Labelled photos from "JetRacer", an image-classification folder in nhanhqq/JetRacer. The possible labels are: go straight, turn left, turn right.

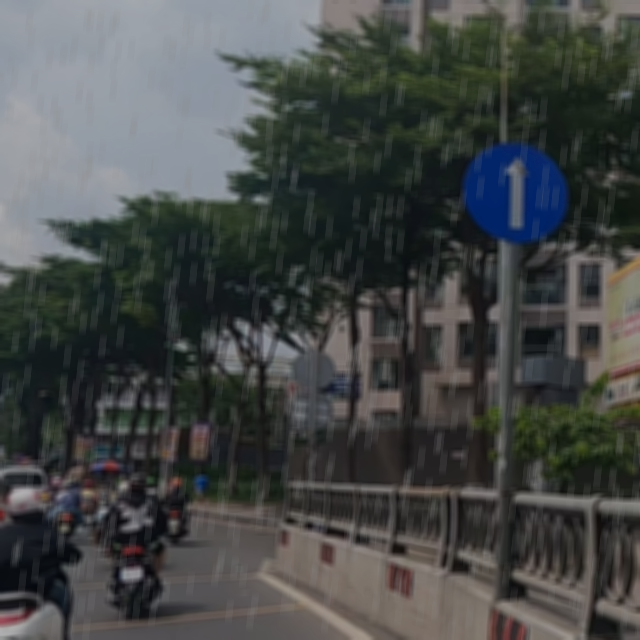
Label: go straight

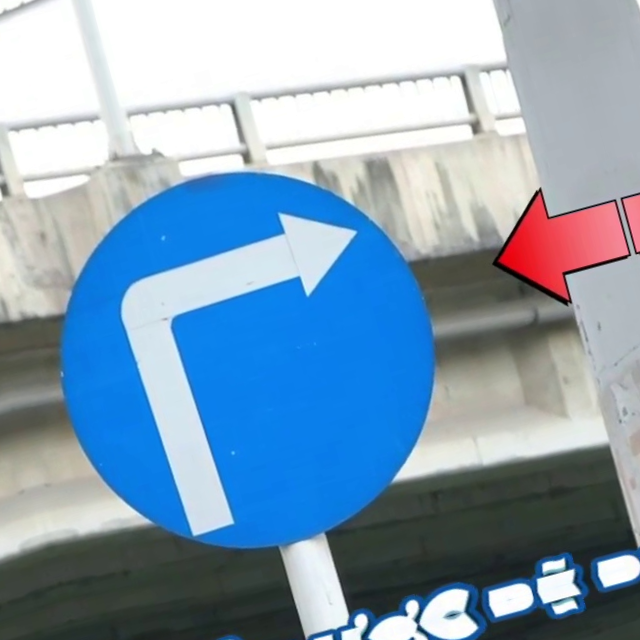
Label: turn right

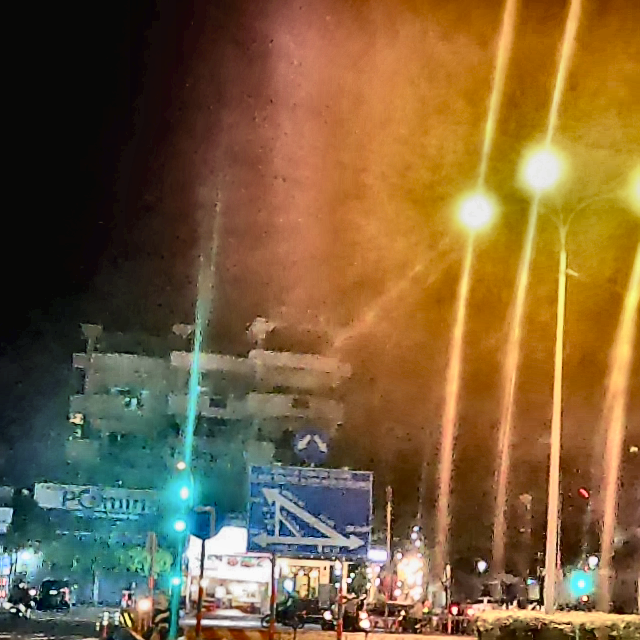
Label: turn left

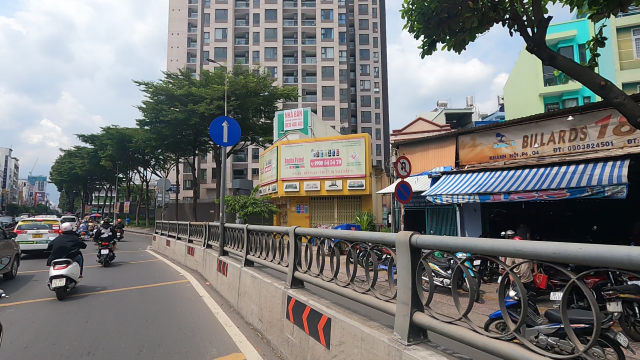
Label: go straight

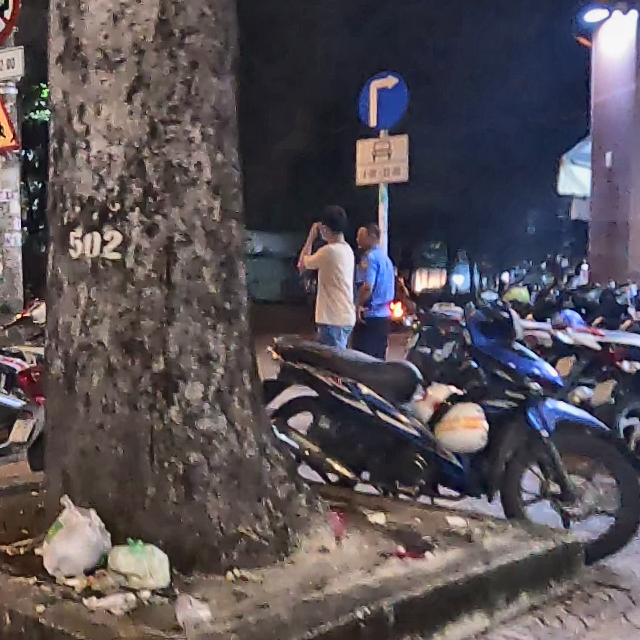
Label: turn right

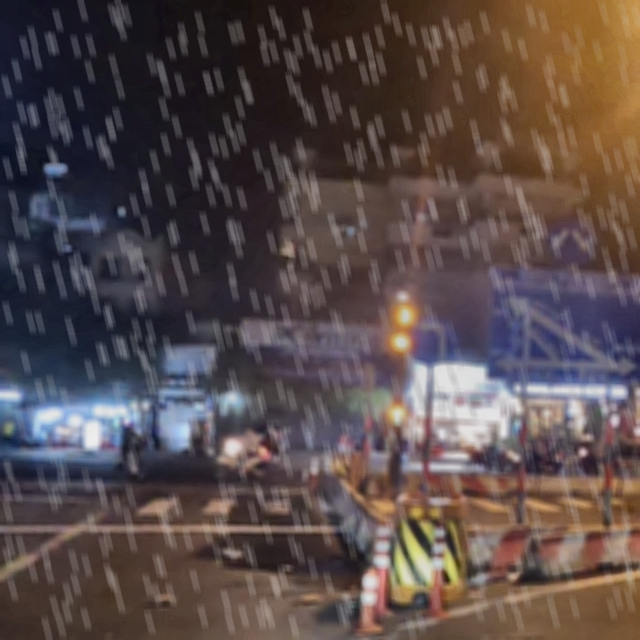
Label: turn left
